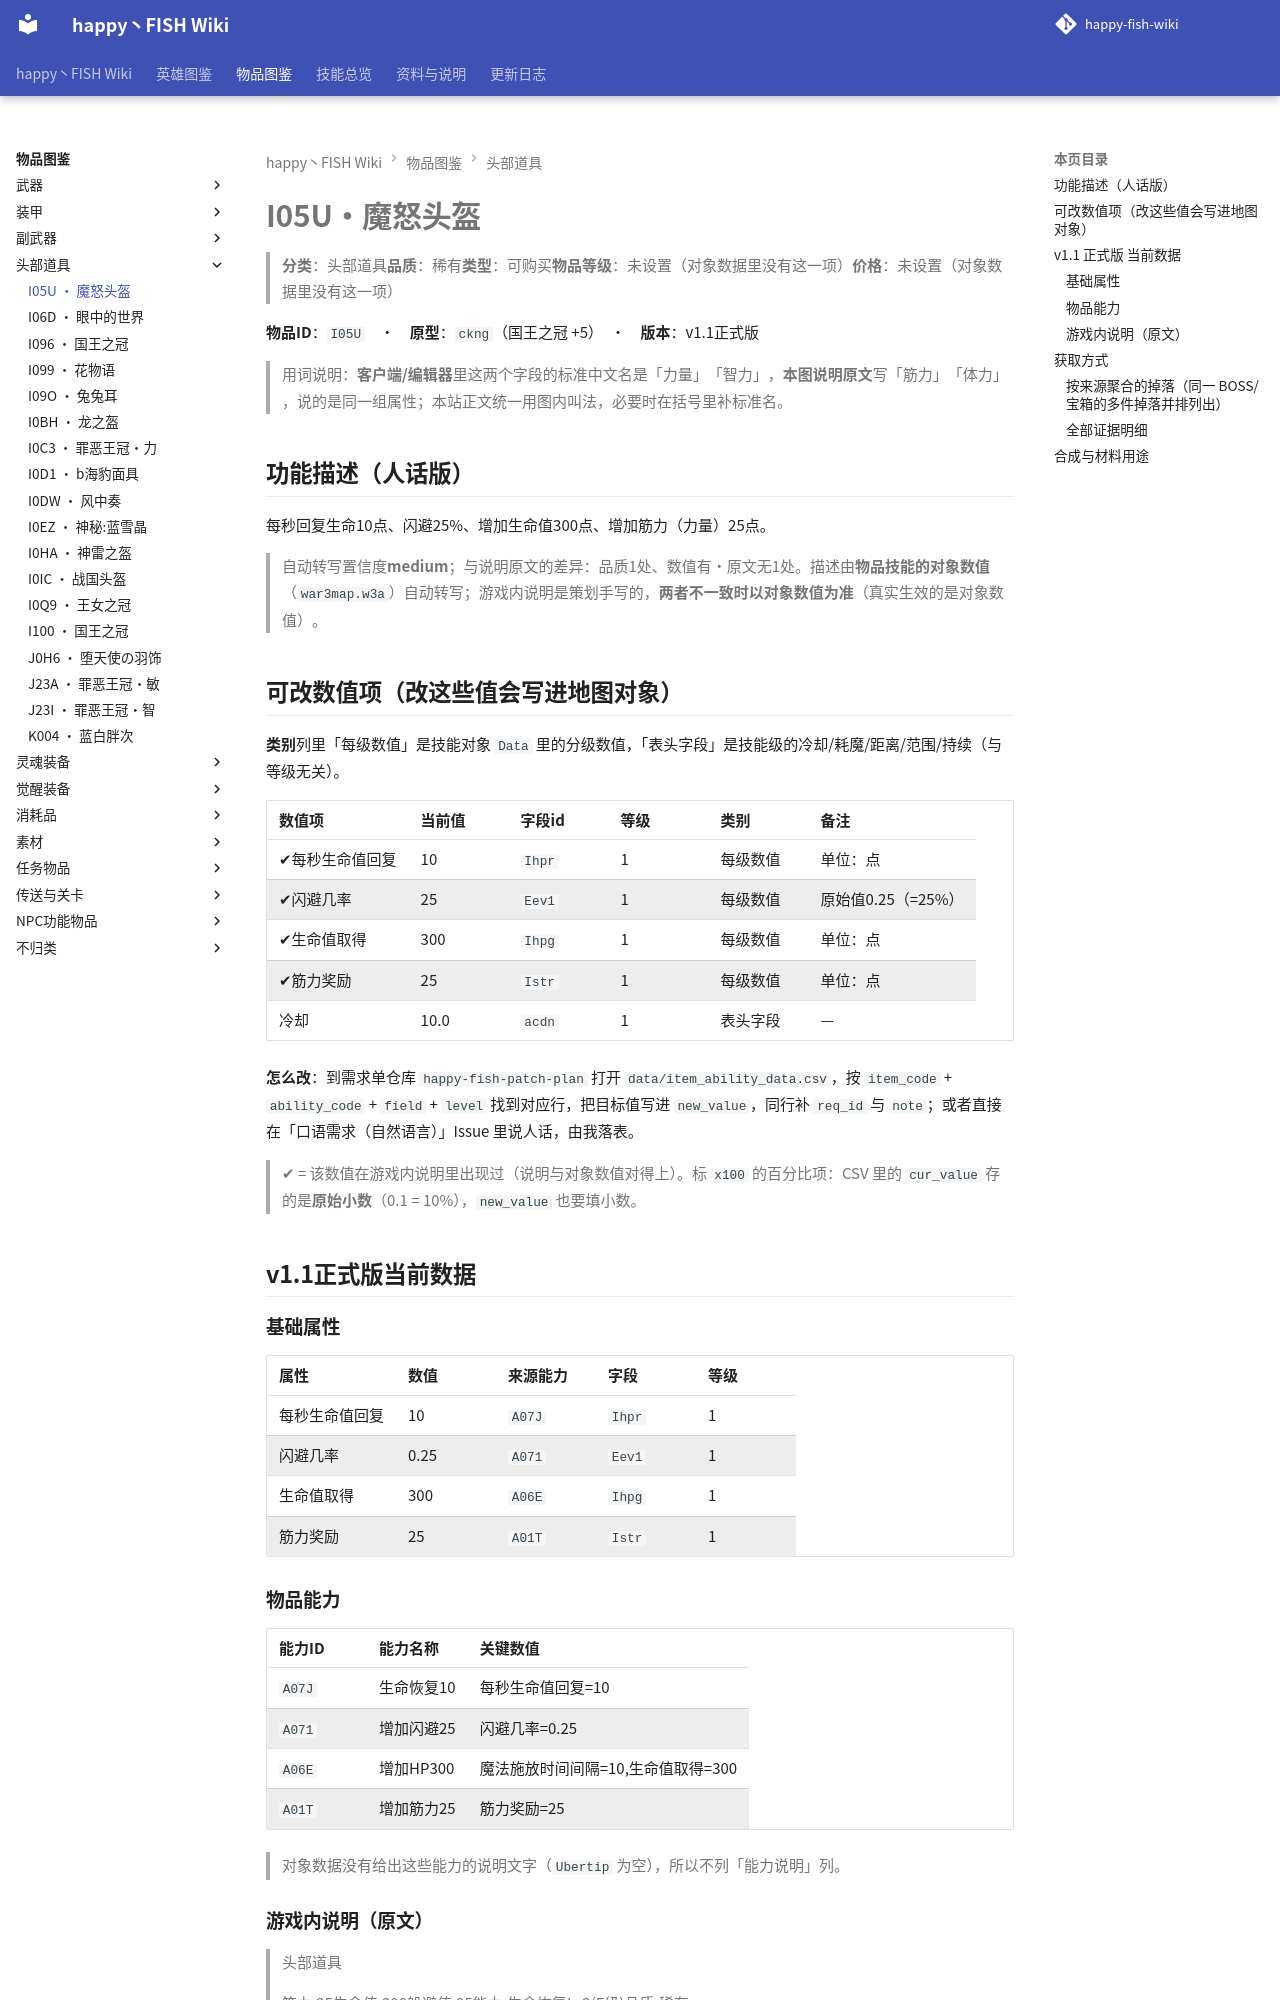

repository: slasher233/happy-fish-sao-wiki · page: items/头部道具/I05U_魔怒头盔/index.html · generator: mkdocs

# I05U · 魔怒头盔

> **分类**：头部道具　**品质**：稀有　**类型**：可购买　**物品等级**：未设置（对象数据里没有这一项）　**价格**：未设置（对象数据里没有这一项）

**物品 ID**：`I05U`　·　**原型**：`ckng`（国王之冠 +5）　·　**版本**：v1.1 正式版

> 用词说明：**客户端/编辑器**里这两个字段的标准中文名是「力量」「智力」，**本图说明原文**写「筋力」「体力」，说的是同一组属性；本站正文统一用图内叫法，必要时在括号里补标准名。

## 功能描述（人话版）

每秒回复生命 10 点、闪避 25%、增加生命值 300 点、增加筋力（力量） 25 点。

> 自动转写置信度 **medium**；与说明原文的差异：品质 1 处、数值有·原文无 1 处。
> 描述由**物品技能的对象数值**（`war3map.w3a`）自动转写；游戏内说明是策划手写的，**两者不一致时以对象数值为准**（真实生效的是对象数值）。

## 可改数值项（改这些值会写进地图对象）

**类别**列里「每级数值」是技能对象 `Data` 里的分级数值，「表头字段」是技能级的冷却/耗魔/距离/范围/持续（与等级无关）。

| 数值项 | 当前值 | 字段 id | 等级 | 类别 | 备注 |
| --- | --- | --- | --- | --- | --- |
| ✔ 每秒生命值回复 | 10 | `Ihpr` | 1 | 每级数值 | 单位：点 |
| ✔ 闪避几率 | 25 | `Eev1` | 1 | 每级数值 | 原始值 0.25（= 25%） |
| ✔ 生命值取得 | 300 | `Ihpg` | 1 | 每级数值 | 单位：点 |
| ✔ 筋力奖励 | 25 | `Istr` | 1 | 每级数值 | 单位：点 |
| 冷却 | 10.0 | `acdn` | 1 | 表头字段 | — |


**怎么改**：到需求单仓库 `happy-fish-patch-plan` 打开 `data/item_ability_data.csv`，按 `item_code` + `ability_code` + `field` + `level` 找到对应行，把目标值写进 `new_value`，同行补 `req_id` 与 `note`；或者直接在「口语需求（自然语言）」Issue 里说人话，由我落表。

> ✔ = 该数值在游戏内说明里出现过（说明与对象数值对得上）。标 `x100` 的百分比项：CSV 里的 `cur_value` 存的是**原始小数**（0.1 = 10%），`new_value` 也要填小数。

## v1.1 正式版 当前数据

### 基础属性

| 属性 | 数值 | 来源能力 | 字段 | 等级 |
| --- | --- | --- | --- | --- |
| 每秒生命值回复 | 10 | `A07J` | `Ihpr` | 1 |
| 闪避几率 | 0.25 | `A071` | `Eev1` | 1 |
| 生命值取得 | 300 | `A06E` | `Ihpg` | 1 |
| 筋力奖励 | 25 | `A01T` | `Istr` | 1 |

### 物品能力

| 能力 ID | 能力名称 | 关键数值 |
| --- | --- | --- |
| `A07J` | 生命恢复10 | 每秒生命值回复=10 |
| `A071` | 增加闪避25 | 闪避几率=0.25 |
| `A06E` | 增加HP300 | 魔法施放时间间隔=10, 生命值取得=300 |
| `A01T` | 增加筋力25 | 筋力奖励=25 |


> 对象数据没有给出这些能力的说明文字（`Ubertip` 为空），所以不列「能力说明」列。

### 游戏内说明（原文）

> 头部道具
>
> 筋力:25
> 生命值:300
> 躲避值:25
> 能力:生命恢复Lv2(E级)
> 品质:稀有
>
> 奖品③③③

_（提示工具（Tip）与物品名相同，没有额外说明。）_

## 获取方式

- **能不能拿到**：可获得
- **怎么拿**：礼包/赠送获得

### 按来源聚合的掉落（同一 BOSS/宝箱的多件掉落并排列出）

| 来源（组号） | 所在层 | 物品 ID | 物品名 | 概率% | 权重 | 数量 | 证据 |
| --- | --- | --- | --- | --- | --- | --- | --- |
| **G001** 抽奖机·抽奖机（`pf7`） |  | `I05U` | 魔怒头盔 |  |  | 1 | war3map.j:48000；war3map.j:48163 |
| **G048** 礼包/赠送（`gift`） |  | `I05U` | 魔怒头盔 |  |  | 1 | war3map.j:48000；war3map.j:48163 |


> 组号 = `drops_by_boss.csv` 里的一格来源；同一组的继续行留空，表示它们来自同一个来源。
